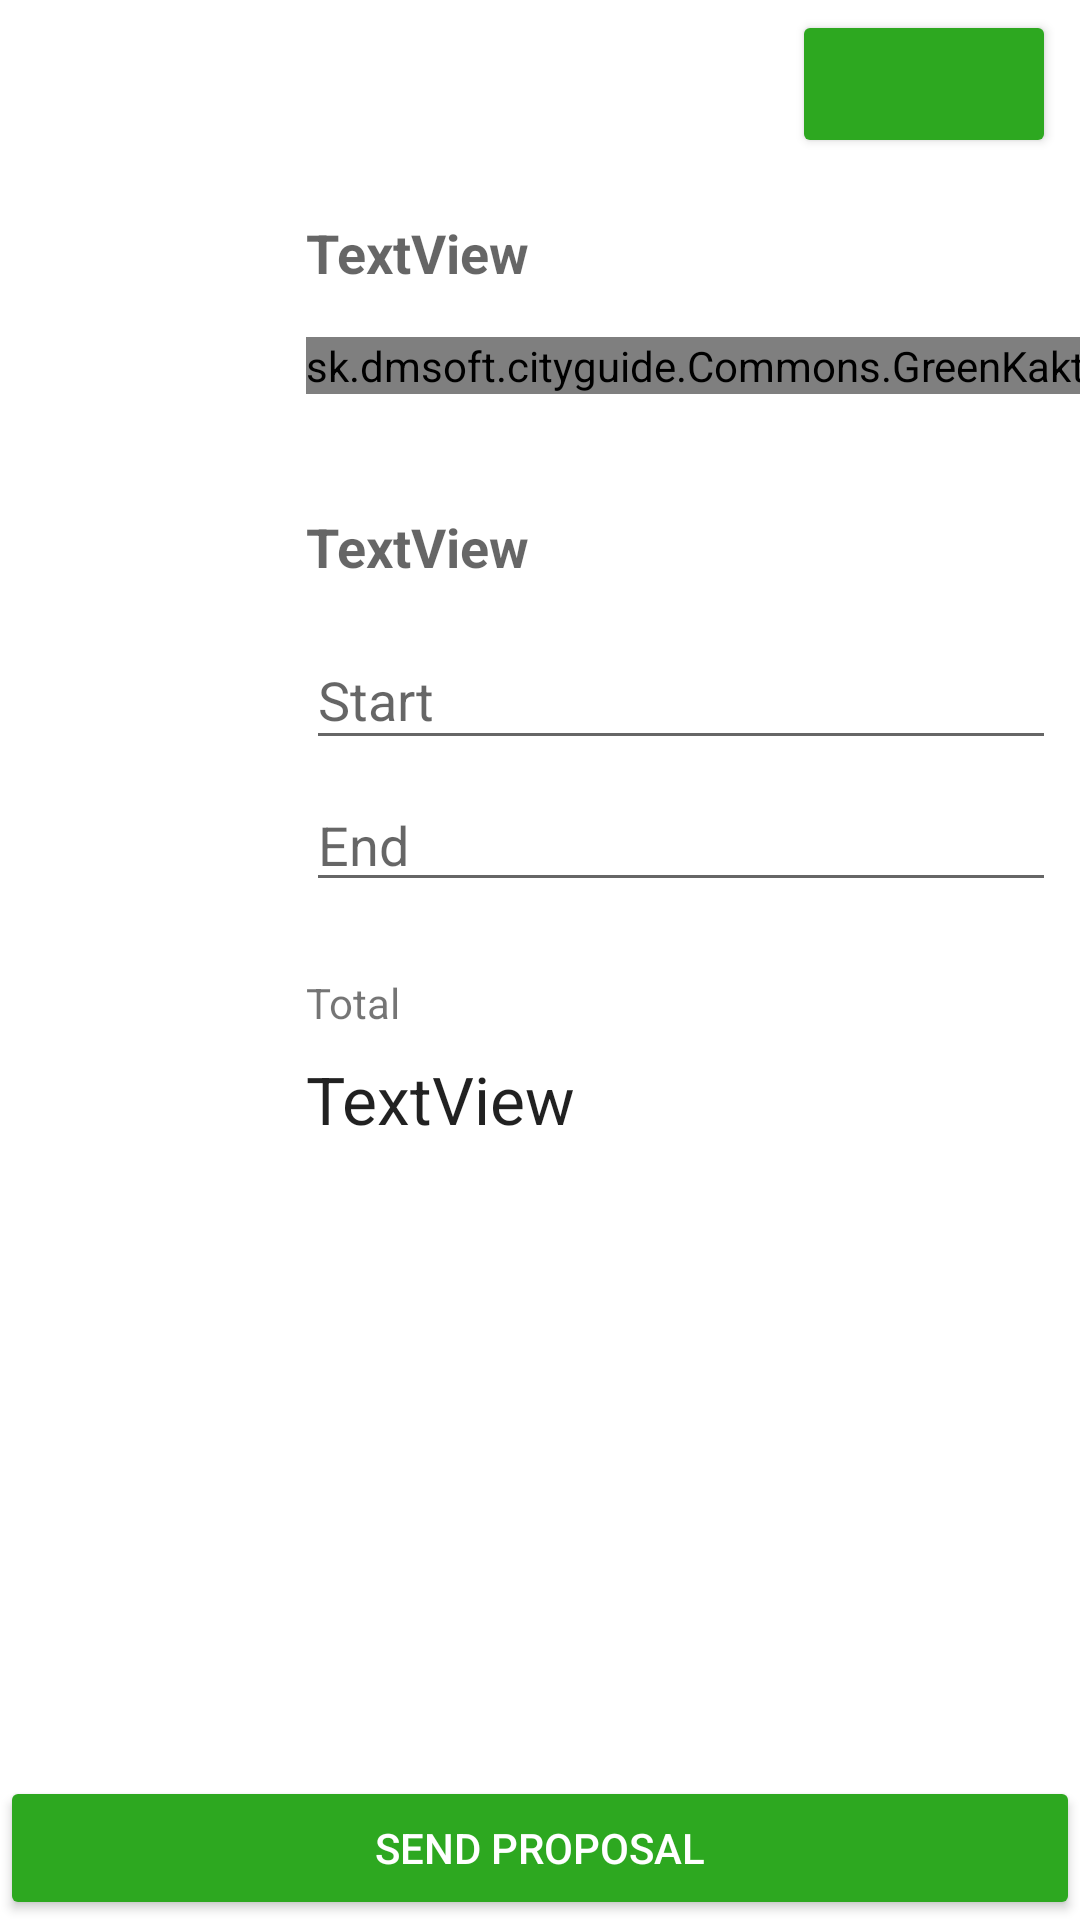

The Android layout XML behind this screen, and the referenced resources:
<!-- AndroidManifest.xml: application theme AppTheme -->
<!-- res/layout/create_proposal_bottom_sheet.xml -->
<?xml version="1.0" encoding="utf-8"?>
<LinearLayout xmlns:android="http://schemas.android.com/apk/res/android"
    xmlns:app="http://schemas.android.com/apk/res-auto"
    android:id="@+id/bottom_sheet"
    android:layout_width="match_parent"
    android:layout_height="wrap_content"
    android:background="#fff"
    android:orientation="vertical"
    app:behavior_hideable="false"
    app:behavior_peekHeight="56dp"
    android:elevation="24dp"
    app:layout_behavior="android.support.design.widget.BottomSheetBehavior"
    android:fitsSystemWindows="false">

    <android.support.v7.widget.Toolbar
        android:layout_width="match_parent"
        android:layout_height="56dp"
        android:fitsSystemWindows="false">

        <android.support.constraint.ConstraintLayout
            android:layout_width="match_parent"
            android:layout_height="match_parent"
            android:fitsSystemWindows="false">


            <TextView
                android:id="@+id/hourly_rate"
                android:layout_width="wrap_content"
                android:layout_height="wrap_content"
                android:layout_marginBottom="8dp"
                android:layout_marginTop="8dp"
                android:textAppearance="@style/Base.TextAppearance.AppCompat.Medium"
                app:layout_constraintBottom_toBottomOf="parent"
                app:layout_constraintTop_toTopOf="parent" />

            <Button
                android:id="@+id/book_user"
                android:layout_width="wrap_content"
                android:layout_height="wrap_content"
                android:layout_marginBottom="8dp"
                android:layout_marginEnd="8dp"
                android:layout_marginTop="8dp"
                android:textStyle="bold"
                android:theme="@style/green_button"
                android:textAppearance="@style/Base.TextAppearance.AppCompat.Large"
                app:layout_constraintBottom_toBottomOf="parent"
                app:layout_constraintEnd_toEndOf="parent"
                app:layout_constraintTop_toTopOf="parent" />

        </android.support.constraint.ConstraintLayout>

    </android.support.v7.widget.Toolbar>

    <android.support.constraint.ConstraintLayout
        android:id="@+id/bottom_sheet_content"
        android:layout_width="match_parent"
        android:layout_height="match_parent">

        <EditText
            android:id="@+id/start_date"
            android:layout_width="0dp"
            android:layout_height="43dp"
            android:layout_marginEnd="8dp"
            android:layout_marginTop="16dp"
            android:ems="7"
            android:hint="Start"
            app:layout_constraintEnd_toEndOf="parent"
            app:layout_constraintStart_toStartOf="@+id/place_name"
            app:layout_constraintTop_toBottomOf="@+id/place_name" />

        <EditText
            android:id="@+id/end_date"
            android:layout_width="0dp"
            android:layout_height="wrap_content"
            android:layout_marginEnd="8dp"
            android:layout_marginTop="6dp"
            android:ems="7"
            android:hint="End"
            app:layout_constraintEnd_toEndOf="parent"
            app:layout_constraintStart_toStartOf="@+id/start_date"
            app:layout_constraintTop_toBottomOf="@+id/start_date"/>

        <Button
            android:id="@+id/send_proposal"
            style="@style/Widget.AppCompat.Button"
            android:layout_width="0dp"
            android:layout_height="wrap_content"
            android:text="Send proposal"
            android:theme="@style/green_button"
            app:layout_constraintBottom_toBottomOf="parent"
            app:layout_constraintEnd_toEndOf="parent"
            app:layout_constraintStart_toStartOf="parent" />

        <ImageView
            android:id="@+id/user_photo"
            android:layout_width="70dp"
            android:layout_height="70dp"
            android:layout_marginStart="16dp"
            android:layout_marginTop="16dp"
            app:layout_constraintStart_toStartOf="parent"
            app:layout_constraintTop_toTopOf="parent"/>

        <TextView
            android:id="@+id/user_name"
            android:layout_width="wrap_content"
            android:layout_height="wrap_content"
            android:layout_marginStart="16dp"
            android:text="TextView"
            android:textAppearance="@style/Base.TextAppearance.AppCompat.Medium"
            android:textStyle="bold"
            app:layout_constraintStart_toEndOf="@+id/user_photo"
            app:layout_constraintTop_toTopOf="@+id/user_photo" />

        <sk.dmsoft.cityguide.Commons.GreenKaktusReview
            android:id="@+id/user_rating"
            android:layout_width="wrap_content"
            android:layout_height="wrap_content"
            android:layout_marginStart="16dp"
            android:layout_marginTop="16dp"
            app:layout_constraintStart_toEndOf="@+id/user_photo"
            app:layout_constraintTop_toBottomOf="@+id/user_name" />

        <ImageView
            android:id="@+id/imageView2"
            android:layout_width="wrap_content"
            android:layout_height="wrap_content"
            android:layout_marginEnd="8dp"
            android:layout_marginStart="8dp"
            android:layout_marginTop="24dp"
            app:layout_constraintEnd_toEndOf="@+id/user_photo"
            app:layout_constraintStart_toStartOf="@+id/user_photo"
            app:layout_constraintTop_toBottomOf="@+id/user_photo"
            app:srcCompat="@drawable/ic_place"
            android:tint="@color/black"/>

        <TextView
            android:id="@+id/place_name"
            android:layout_width="wrap_content"
            android:layout_height="wrap_content"
            android:layout_marginStart="16dp"
            android:layout_marginTop="4dp"
            android:text="TextView"
            android:textAppearance="@style/Base.TextAppearance.AppCompat.Medium"
            android:textStyle="bold"
            app:layout_constraintStart_toEndOf="@+id/user_photo"
            app:layout_constraintTop_toTopOf="@+id/imageView2" />

        <ImageView
            android:id="@+id/imageView3"
            android:layout_width="wrap_content"
            android:layout_height="wrap_content"
            android:layout_marginEnd="8dp"
            android:layout_marginStart="8dp"
            android:layout_marginTop="24dp"
            app:layout_constraintEnd_toEndOf="@+id/user_photo"
            app:layout_constraintStart_toStartOf="@+id/user_photo"
            app:layout_constraintTop_toBottomOf="@+id/imageView2"
            app:srcCompat="@drawable/timer_sand" />

        <ImageView
            android:id="@+id/imageView4"
            android:layout_width="wrap_content"
            android:layout_height="wrap_content"
            android:layout_marginEnd="8dp"
            android:layout_marginStart="8dp"
            android:layout_marginTop="28dp"
            app:layout_constraintEnd_toEndOf="@+id/user_photo"
            app:layout_constraintStart_toStartOf="@+id/user_photo"
            app:layout_constraintTop_toBottomOf="@+id/imageView3"
            app:srcCompat="@drawable/timer_sand" />

        <TextView
            android:id="@+id/textView4"
            android:layout_width="wrap_content"
            android:layout_height="wrap_content"
            android:layout_marginTop="24dp"
            android:text="Total"
            app:layout_constraintStart_toStartOf="@+id/end_date"
            app:layout_constraintTop_toBottomOf="@+id/end_date" />

        <TextView
            android:id="@+id/total_amount"
            android:layout_width="wrap_content"
            android:layout_height="wrap_content"
            android:layout_marginTop="8dp"
            android:text="TextView"
            android:textAppearance="@style/Base.TextAppearance.AppCompat.Large"
            app:layout_constraintStart_toStartOf="@+id/textView4"
            app:layout_constraintTop_toBottomOf="@+id/textView4" />


    </android.support.constraint.ConstraintLayout>

</LinearLayout>
<!-- resources referenced by this layout -->
<resources>
  <color name="black">#000</color>
  <style name="green_button" parent="Theme.AppCompat.Light">
          <item name="colorControlHighlight">@color/colorPrimary</item>
          <item name="colorButtonNormal">@color/colorPrimary</item>
          <item name="android:textColor">@color/white</item>
      </style>
  <style name="AppTheme" parent="Theme.AppCompat.Light.NoActionBar">
          
          <item name="colorPrimary">@color/colorPrimary</item>
          <item name="colorPrimaryDark">@color/colorPrimaryDark</item>
          <item name="colorAccent">@color/colorAccent</item>
          <item name="android:statusBarColor">@color/white</item>
          <item name="android:windowTranslucentStatus">true</item>
          <item name="android:windowDrawsSystemBarBackgrounds">true</item>
          <item name="android:windowBackground">@color/white</item>
          <item name="android:windowContentTransitions">true</item>
          <item name="android:windowAllowEnterTransitionOverlap">true</item>
          <item name="android:windowAllowReturnTransitionOverlap">true</item>
          <item name="windowNoTitle">false</item>
      </style>
  <color name="colorPrimary">#2DA820</color>
  <color name="white">#fff</color>
  <color name="colorPrimaryDark">#2da820</color>
  <color name="colorAccent">#2da820</color>
</resources>
